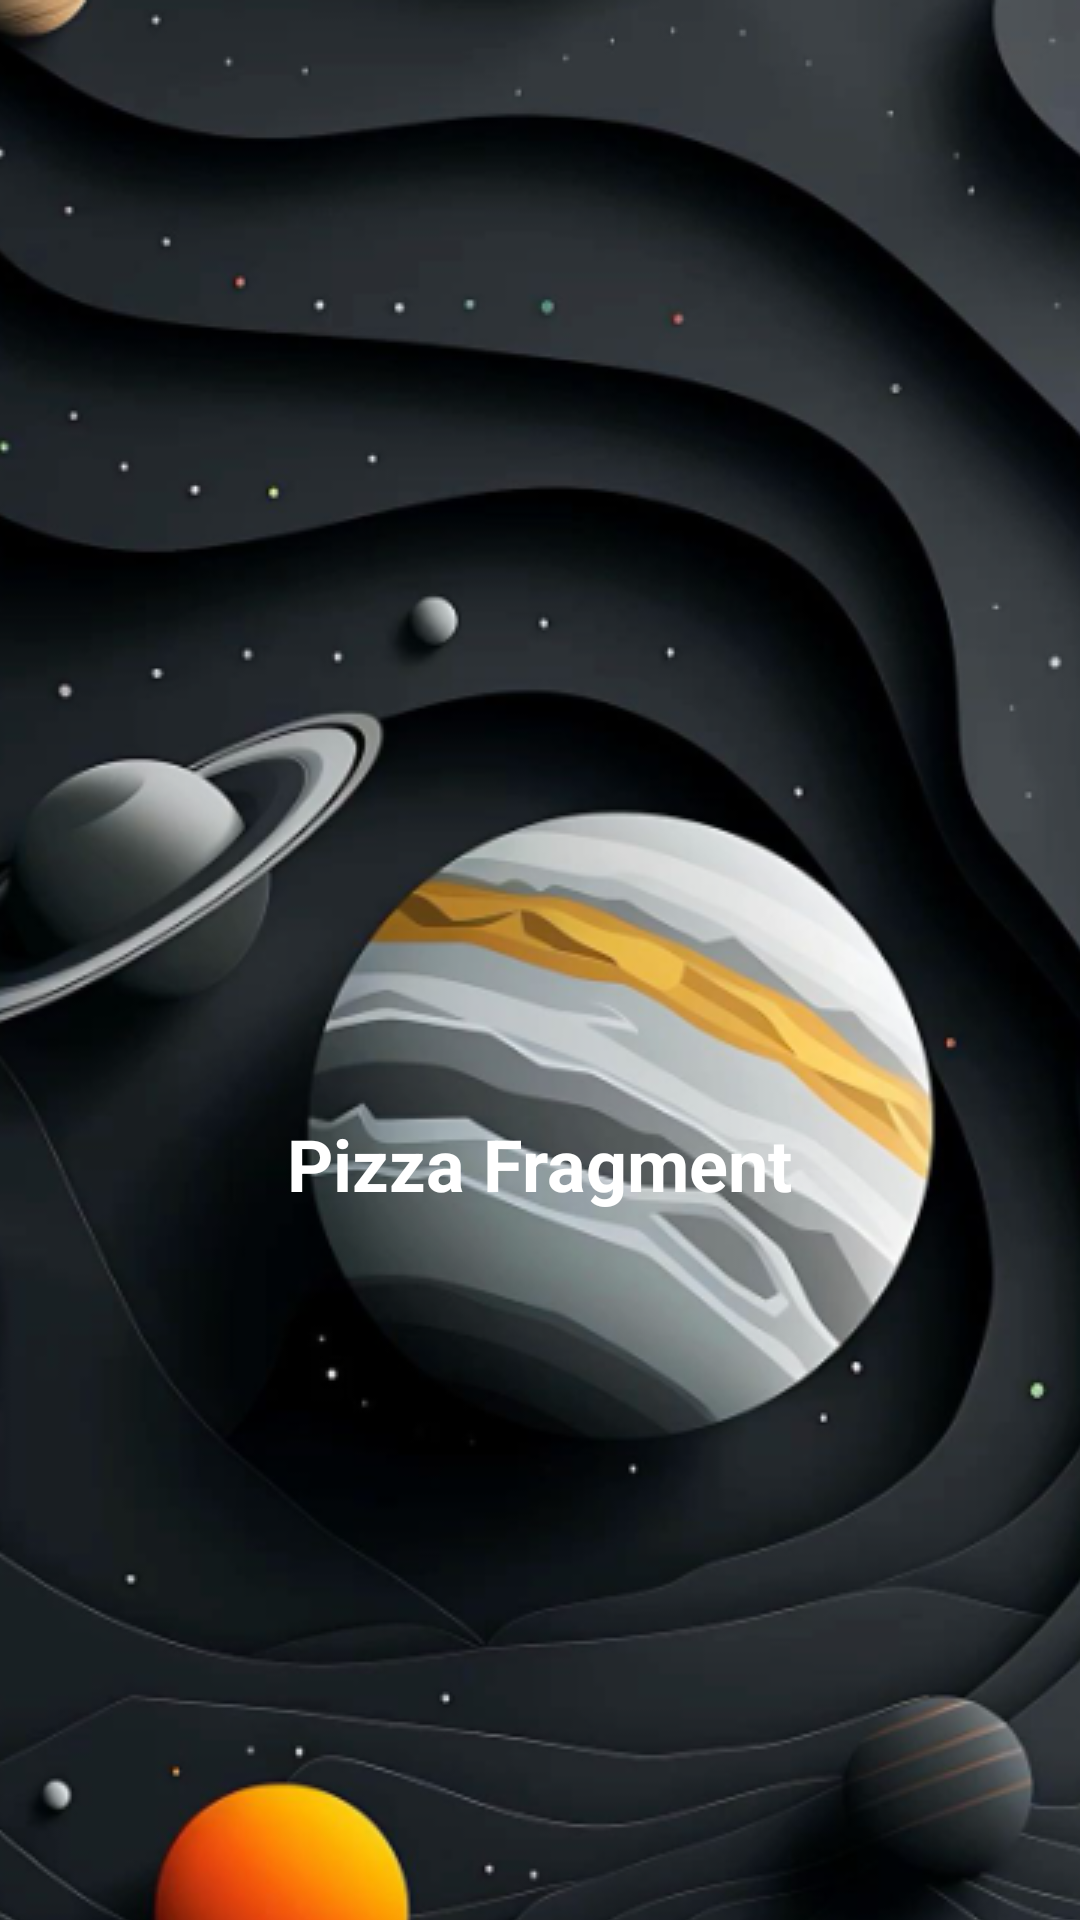

The Android layout XML behind this screen, and the referenced resources:
<!-- AndroidManifest.xml: application theme Theme.Chapter8 -->
<!-- res/layout/fragment_pizza.xml -->
<?xml version="1.0" encoding="utf-8"?>
<androidx.core.widget.NestedScrollView xmlns:android="http://schemas.android.com/apk/res/android"
    xmlns:tools="http://schemas.android.com/tools"
    android:layout_width="match_parent"
    android:layout_height="match_parent"
    tools:context=".fragment.PizzaFragment">

    <FrameLayout
        android:layout_width="match_parent"
        android:layout_height="wrap_content">

        <ListView
            android:id="@android:id/list"
            android:layout_width="match_parent"
            android:layout_height="wrap_content"
            android:dividerHeight="1dp" />

        <ImageView
            android:layout_width="match_parent"
            android:layout_height="match_parent"
            android:contentDescription="@string/image_picture"
            android:scaleType="centerCrop"
            android:src="@drawable/pict_2" />

        <TextView
            android:layout_width="wrap_content"
            android:layout_height="wrap_content"
            android:layout_gravity="center"
            android:text="@string/pizza_fragment"
            android:textColor="@color/white"
            android:textSize="24sp"
            android:textStyle="bold" />
    </FrameLayout>
</androidx.core.widget.NestedScrollView>
<!-- resources referenced by this layout -->
<resources>
  <!-- drawable pict_2: png bitmap (drawable, 440615 bytes) -->
  <string name="image_picture">image_picture</string>
  <string name="pizza_fragment">Pizza Fragment</string>
  <style name="Theme.Chapter8" parent="Base.Theme.Chapter8" />
  <style name="Base.Theme.Chapter8" parent="Theme.Material3.Light.NoActionBar">
          
          
      </style>
  <!-- not gathered from this repository: default colours our renderer supplied (Android Studio template values) -->
  <color name="white">#FFFFFFFF</color>
</resources>
